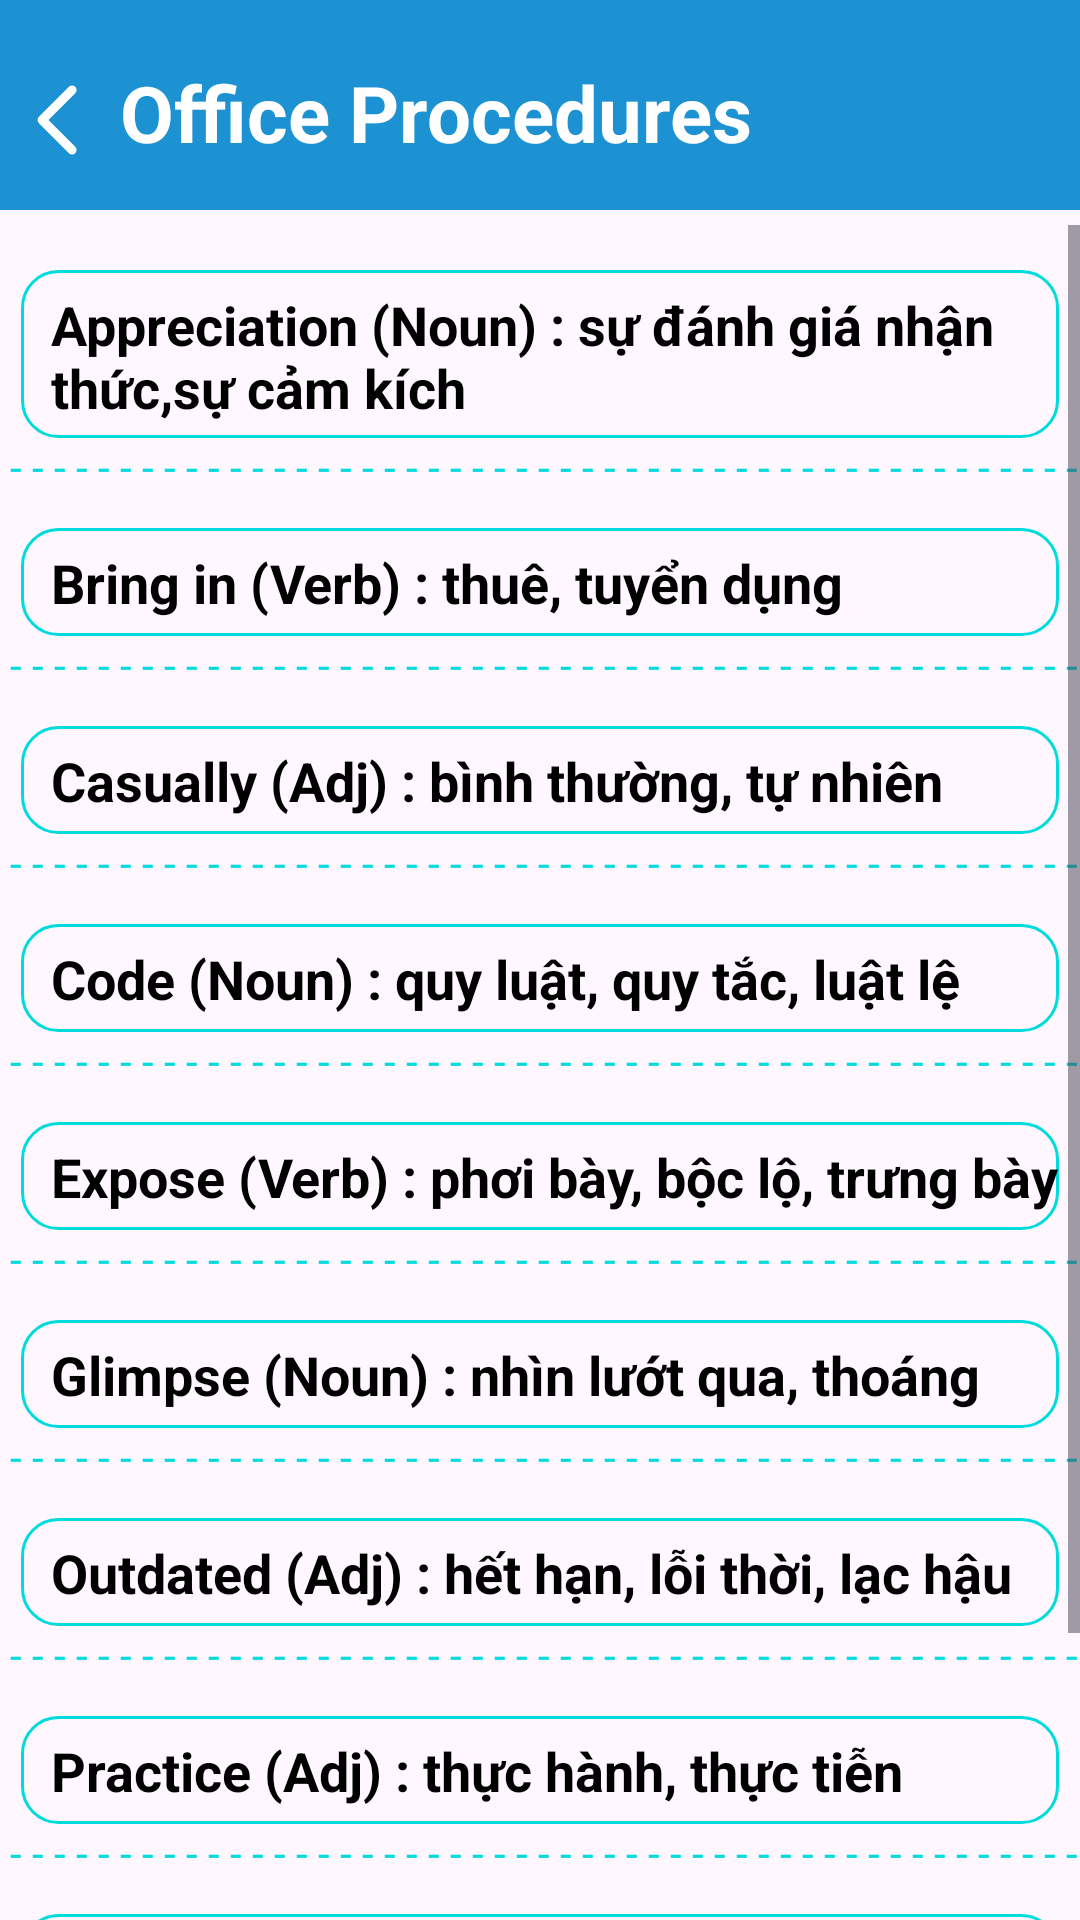

Reconstruct the res/layout file that produces this screen, plus the resources it refers to.
<!-- AndroidManifest.xml: application theme Theme.Duanlonmain -->
<!-- res/layout/activity_office_procedures.xml -->
<?xml version="1.0" encoding="utf-8"?>
<androidx.constraintlayout.widget.ConstraintLayout xmlns:android="http://schemas.android.com/apk/res/android"
    xmlns:app="http://schemas.android.com/apk/res-auto"
    xmlns:tools="http://schemas.android.com/tools"
    android:id="@+id/main"
    android:layout_width="match_parent"
    android:layout_height="match_parent"
    tools:context=".vocabulary.tuvug_toeic.Contract"
  >




    <LinearLayout
        android:layout_width="match_parent"
        android:layout_height="70dp"
        app:layout_constraintEnd_toEndOf="parent"
        app:layout_constraintStart_toStartOf="parent"
        app:layout_constraintTop_toTopOf="parent"
        android:background="@color/grey"
        >

        <ImageButton
            android:id="@+id/btn_back"
            android:layout_width="40dp"
            android:layout_height="40dp"
            android:background="@android:color/transparent"
            app:srcCompat="@drawable/angle_left_regular_full"
            android:layout_marginTop="20dp"/>


        <TextView
            android:layout_width="match_parent"
            android:layout_height="wrap_content"
            android:layout_marginTop="20dp"
            android:text="Office Procedures"
            android:textColor="@color/white"
            android:textStyle="bold"
            android:textSize="26dp"/>



    </LinearLayout>


    <ScrollView
        android:id="@+id/recycler_vocabulary"
        android:layout_width="0dp"
        android:layout_height="0dp"
        android:layout_marginTop="75dp"
        app:layout_constraintBottom_toBottomOf="parent"
        app:layout_constraintEnd_toEndOf="parent"
        app:layout_constraintStart_toStartOf="parent"
        app:layout_constraintTop_toTopOf="parent"

        >



        <LinearLayout
            android:layout_width="match_parent"
            android:layout_height="wrap_content"
            android:orientation="vertical"
            >


            <TextView
                android:layout_width="match_parent"
                android:layout_height="56dp"
                android:text="Appreciation (Noun) : sự đánh giá nhận thức,sự cảm kích"
                android:paddingTop="6dp"
                android:textSize="18dp"
                android:textColor="@color/black"
                android:textStyle="bold"
                android:paddingLeft="10dp"
                android:background="@drawable/test_vien2"
                android:layout_marginTop="15dp"
                android:layout_marginStart="7dp"
                android:layout_marginEnd="7dp"
                />


            <TextView
                android:layout_width="match_parent"
                android:layout_height="15dp"
                android:text=" - - - - - - - - - - - - - - - - - - - - - - - - - - - - - - - - - - - - - - - - - - - - - - - - - - - - - - - - -"
                android:textColor="@color/blue4"/>



            <TextView
                android:layout_width="match_parent"
                android:layout_height="36dp"
                android:text="Bring in (Verb) : thuê, tuyển dụng"
                android:paddingTop="6dp"
                android:textSize="18dp"
                android:textColor="@color/black"
                android:textStyle="bold"
                android:paddingLeft="10dp"
                android:background="@drawable/test_vien2"
                android:layout_marginTop="15dp"
                android:layout_marginStart="7dp"
                android:layout_marginEnd="7dp"
                />


            <TextView
                android:layout_width="match_parent"
                android:layout_height="15dp"
                android:text=" - - - - - - - - - - - - - - - - - - - - - - - - - - - - - - - - - - - - - - - - - - - - - - - - - - - - - - - - -"
                android:textColor="@color/blue4"/>




            <TextView
                android:layout_width="match_parent"
                android:layout_height="36dp"
                android:text="Casually (Adj) : bình thường, tự nhiên"
                android:paddingTop="6dp"
                android:textSize="18dp"
                android:textColor="@color/black"
                android:textStyle="bold"
                android:paddingLeft="10dp"
                android:background="@drawable/test_vien2"
                android:layout_marginTop="15dp"
                android:layout_marginStart="7dp"
                android:layout_marginEnd="7dp"
                />


            <TextView
                android:layout_width="match_parent"
                android:layout_height="15dp"
                android:text=" - - - - - - - - - - - - - - - - - - - - - - - - - - - - - - - - - - - - - - - - - - - - - - - - - - - - - - - - -"
                android:textColor="@color/blue4"/>


            <TextView
                android:layout_width="match_parent"
                android:layout_height="36dp"
                android:text="Code (Noun) : quy luật, quy tắc, luật lệ"
                android:paddingTop="6dp"
                android:textSize="18dp"
                android:textColor="@color/black"
                android:textStyle="bold"
                android:paddingLeft="10dp"
                android:background="@drawable/test_vien2"
                android:layout_marginTop="15dp"
                android:layout_marginStart="7dp"
                android:layout_marginEnd="7dp"
                />


            <TextView
                android:layout_width="match_parent"
                android:layout_height="15dp"
                android:text=" - - - - - - - - - - - - - - - - - - - - - - - - - - - - - - - - - - - - - - - - - - - - - - - - - - - - - - - - -"
                android:textColor="@color/blue4"/>






            <TextView
                android:layout_width="match_parent"
                android:layout_height="36dp"
                android:text="Expose (Verb) : phơi bày, bộc lộ, trưng bày"
                android:paddingTop="6dp"
                android:textSize="18dp"
                android:textColor="@color/black"
                android:textStyle="bold"
                android:paddingLeft="10dp"
                android:background="@drawable/test_vien2"
                android:layout_marginTop="15dp"
                android:layout_marginStart="7dp"
                android:layout_marginEnd="7dp"
                />


            <TextView
                android:layout_width="match_parent"
                android:layout_height="15dp"
                android:text=" - - - - - - - - - - - - - - - - - - - - - - - - - - - - - - - - - - - - - - - - - - - - - - - - - - - - - - - - -"
                android:textColor="@color/blue4"/>





            <TextView
                android:layout_width="match_parent"
                android:layout_height="36dp"
                android:text="Glimpse (Noun) : nhìn lướt qua, thoáng qua"
                android:paddingTop="6dp"
                android:textSize="18dp"
                android:textColor="@color/black"
                android:textStyle="bold"
                android:paddingLeft="10dp"
                android:background="@drawable/test_vien2"
                android:layout_marginTop="15dp"
                android:layout_marginStart="7dp"
                android:layout_marginEnd="7dp"
                />


            <TextView
                android:layout_width="match_parent"
                android:layout_height="15dp"
                android:text=" - - - - - - - - - - - - - - - - - - - - - - - - - - - - - - - - - - - - - - - - - - - - - - - - - - - - - - - - -"
                android:textColor="@color/blue4"/>





            <TextView
                android:layout_width="match_parent"
                android:layout_height="36dp"
                android:text="Outdated (Adj) : hết hạn, lỗi thời, lạc hậu"
                android:paddingTop="6dp"
                android:textSize="18dp"
                android:textColor="@color/black"
                android:textStyle="bold"
                android:paddingLeft="10dp"
                android:background="@drawable/test_vien2"
                android:layout_marginTop="15dp"
                android:layout_marginStart="7dp"
                android:layout_marginEnd="7dp"
                />


            <TextView
                android:layout_width="match_parent"
                android:layout_height="15dp"
                android:text=" - - - - - - - - - - - - - - - - - - - - - - - - - - - - - - - - - - - - - - - - - - - - - - - - - - - - - - - - -"
                android:textColor="@color/blue4"/>






            <TextView
                android:layout_width="match_parent"
                android:layout_height="36dp"
                android:text="Practice (Adj) : thực hành, thực tiễn"
                android:paddingTop="6dp"
                android:textSize="18dp"
                android:textColor="@color/black"
                android:textStyle="bold"
                android:paddingLeft="10dp"
                android:background="@drawable/test_vien2"
                android:layout_marginTop="15dp"
                android:layout_marginStart="7dp"
                android:layout_marginEnd="7dp"
                />


            <TextView
                android:layout_width="match_parent"
                android:layout_height="15dp"
                android:text=" - - - - - - - - - - - - - - - - - - - - - - - - - - - - - - - - - - - - - - - - - - - - - - - - - - - - - - - - -"
                android:textColor="@color/blue4"/>





            <TextView
                android:layout_width="match_parent"
                android:layout_height="36dp"
                android:text="Reinforce (Verb) : tăng cường, củng cố, gia cố"
                android:paddingTop="6dp"
                android:textSize="18dp"
                android:textColor="@color/black"
                android:textStyle="bold"
                android:paddingLeft="10dp"
                android:background="@drawable/test_vien2"
                android:layout_marginTop="15dp"
                android:layout_marginStart="7dp"
                android:layout_marginEnd="7dp"
                />


            <TextView
                android:layout_width="match_parent"
                android:layout_height="15dp"
                android:text=" - - - - - - - - - - - - - - - - - - - - - - - - - - - - - - - - - - - - - - - - - - - - - - - - - - - - - - - - -"
                android:textColor="@color/blue4"/>




            <TextView
                android:layout_width="match_parent"
                android:layout_height="36dp"
                android:text="Verbally (Adj) : bằng miệng, bằng lời nói"
                android:paddingTop="6dp"
                android:textSize="18dp"
                android:textColor="@color/black"
                android:textStyle="bold"
                android:paddingLeft="10dp"
                android:background="@drawable/test_vien2"
                android:layout_marginTop="15dp"
                android:layout_marginStart="7dp"
                android:layout_marginEnd="7dp"
                />


            <TextView
                android:layout_width="match_parent"
                android:layout_height="15dp"
                android:text=" - - - - - - - - - - - - - - - - - - - - - - - - - - - - - - - - - - - - - - - - - - - - - - - - - - - - - - - - -"
                android:textColor="@color/blue4"/>








        </LinearLayout>
    </ScrollView>



</androidx.constraintlayout.widget.ConstraintLayout>
<!-- resources referenced by this layout -->
<resources>
  <color name="black">#FF000000</color>
  <color name="blue4">#00dbde</color>""
  <color name="grey">#1c92d2</color>"
  <color name="white">#FFFFFFFF</color>
  <!-- drawable angle_left_regular_full (drawable) -->
  <?xml version="1.0" encoding="utf-8"?>
  <vector xmlns:android="http://schemas.android.com/apk/res/android"
      android:width="40dp"
      android:height="40dp"
      android:viewportWidth="640"
      android:viewportHeight="640">
  
      <path
          android:fillColor="#FFFFFFFF"
          android:pathData="M207.5 303C198.1 312.4 198.1 327.6 207.5 336.9L367.5 496.9C376.9 506.3 392.1 506.3 401.4 496.9C410.7 487.5 410.8 472.3 401.4 463L258.4 320L401.4 177C410.8 167.6 410.8 152.4 401.4 143.1C392 133.8 376.8 133.7 367.5 143.1L207.5 303z" />
  </vector>
  <!-- drawable test_vien2 (drawable) -->
  <?xml version="1.0" encoding="utf-8"?>
  <shape xmlns:android="http://schemas.android.com/apk/res/android"
      android:shape="rectangle">
  
  
      <solid android:color="@android:color/transparent" />
  
  
      <stroke
          android:width="1dp"
          android:color="#00dbde" />
  
  
      <corners android:radius="12dp"/>
  </shape>
  <style name="Theme.Duanlonmain" parent="Base.Theme.Duanlonmain" />
  <style name="Base.Theme.Duanlonmain" parent="Theme.Material3.DayNight.NoActionBar">
          
          
      </style>
</resources>
